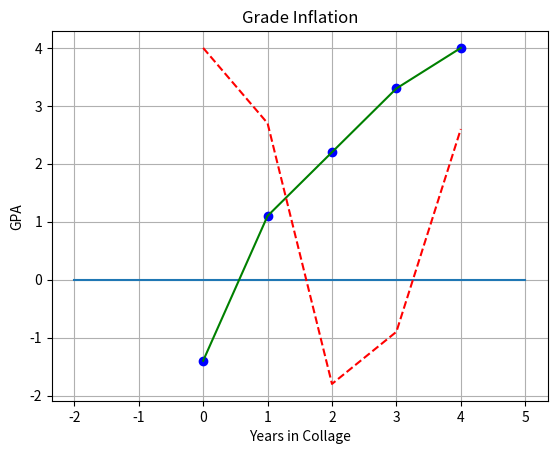

Source code (Python):
import matplotlib.pyplot as p
from numpy import *
p.title('Grade Inflation')
p.xlabel('Years in Collage')
p.ylabel('GPA')

xa = array([-2,5])
ya = array([0,0])
p.plot(xa,ya)

x0 = array([0,1,2,3,4])
y0 = array([-1.4,1.1,2.2,3.3,4])
p.plot(x0,y0,'bo')
p.plot(x0,y0,'g')

x1 = arange(0,5,1)
y1 = array([4,2.7,-1.8,-0.9,2.6])
p.plot(x1,y1,'--r')

errTop = array([1,0.3,1.2,0.4,0.1])
errBot = array([2,0.6,2.3,1.8,0.4])

p.grid(True)
p.show()